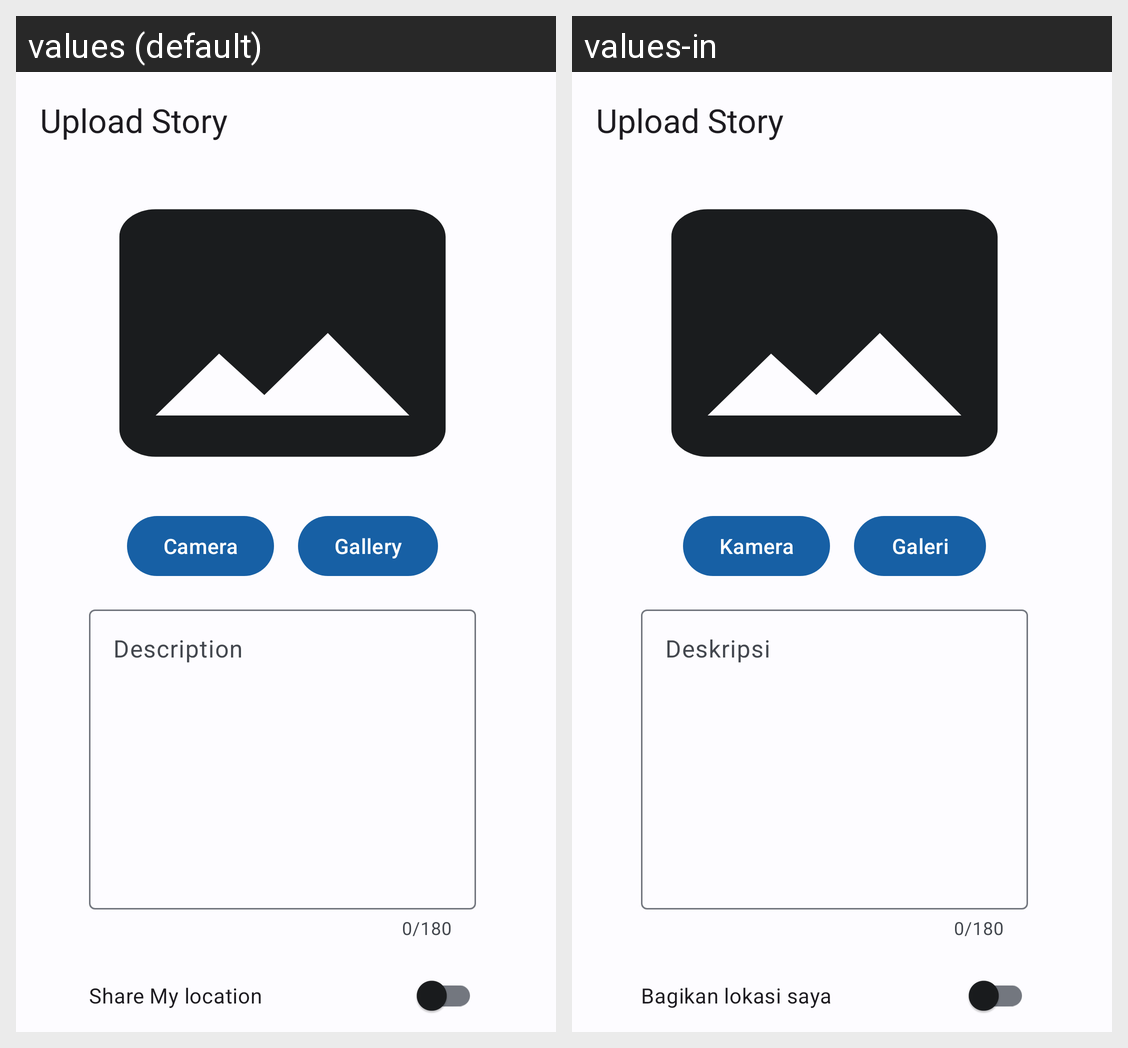

For this localized Android screen grid, give each drawn string resource with its value in every locale shown.
Android screen res/layout/fragment_post_story.xml rendered under 2 locales, left to right: values (default), values-in. Device: Nexus 5 (rendered at 1080×1920; each locale shown at half size, 540×960, under a caption strip naming it); theme Theme.MyStory.
Strings drawn on this screen, with the default value and each locale's value (text and hints the layout hard-codes, and strings that could not be matched under every locale, appear in the picture but are not listed):

camera
  values: Camera
  values-in: Kamera

gallery
  values: Gallery
  values-in: Galeri

text_field_description_hint
  values: Description
  values-in: Deskripsi

post_story_title
  values: Upload Story
  values-in: Upload Story  [not translated; the default value is used]

share_my_location
  values: Share My location
  values-in: Bagikan lokasi saya
